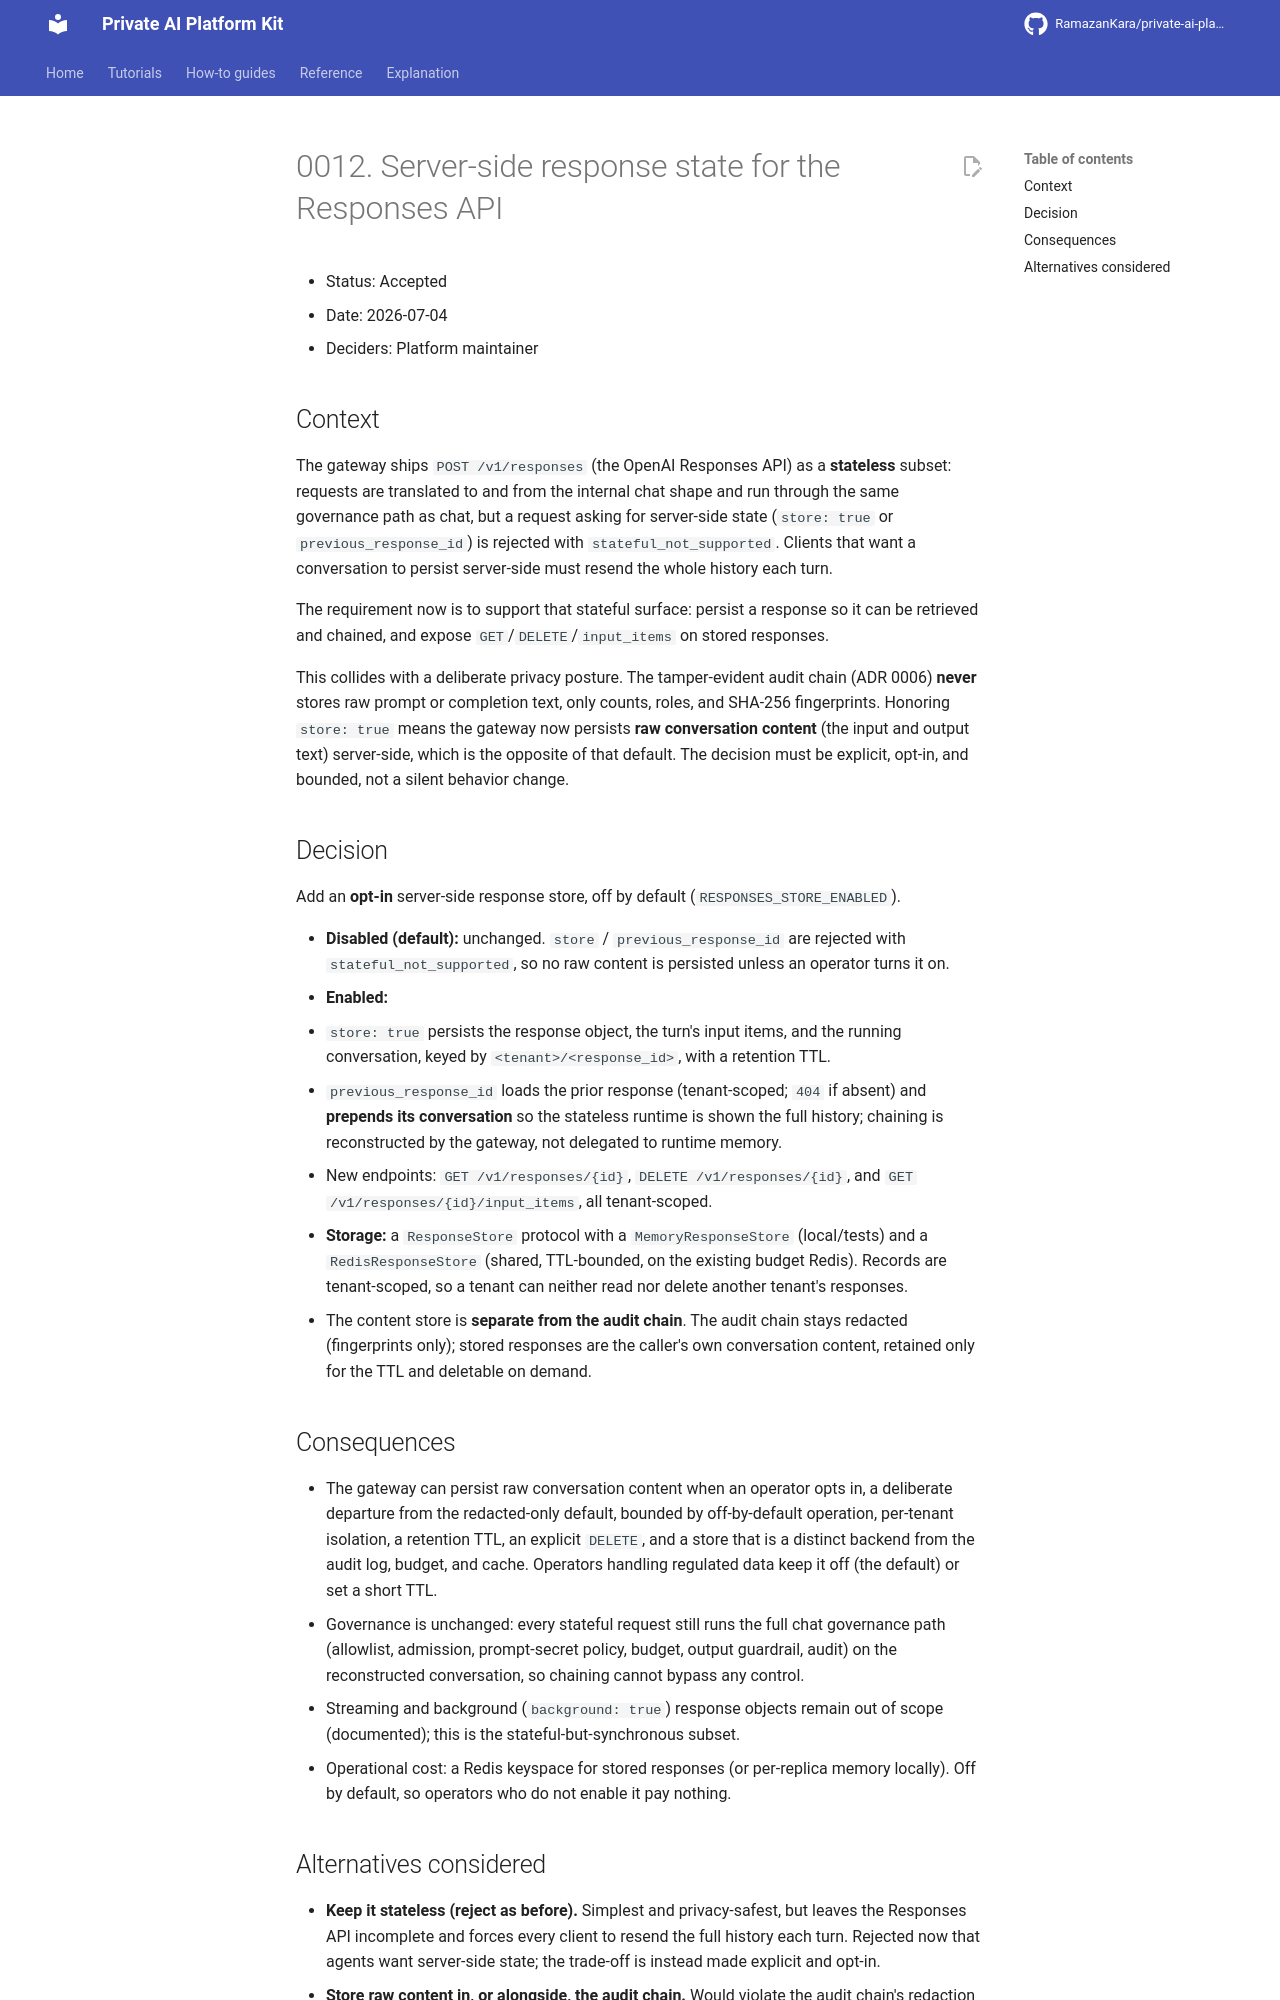

repository: RamazanKara/private-ai-platform-kit · page: 0.29.0/adr/0012-stateful-responses-store/index.html · generator: mkdocs

# 0012. Server-side response state for the Responses API

- Status: Accepted
- Date: 2026-07-04
- Deciders: Platform maintainer

## Context

The gateway ships `POST /v1/responses` (the OpenAI Responses API) as a **stateless** subset:
requests are translated to and from the internal chat shape and run through the same governance
path as chat, but a request asking for server-side state (`store: true` or
`previous_response_id`) is rejected with `stateful_not_supported`. Clients that want a
conversation to persist server-side must resend the whole history each turn.

The requirement now is to support that stateful surface: persist a response so it can be
retrieved and chained, and expose `GET`/`DELETE`/`input_items` on stored responses.

This collides with a deliberate privacy posture. The tamper-evident audit chain (ADR 0006)
**never** stores raw prompt or completion text, only counts, roles, and SHA-256 fingerprints.
Honoring `store: true` means the gateway now persists **raw conversation content** (the input
and output text) server-side, which is the opposite of that default. The decision must be
explicit, opt-in, and bounded, not a silent behavior change.

## Decision

Add an **opt-in** server-side response store, off by default (`RESPONSES_STORE_ENABLED`).

- **Disabled (default):** unchanged. `store` / `previous_response_id` are rejected with
  `stateful_not_supported`, so no raw content is persisted unless an operator turns it on.
- **Enabled:**
  - `store: true` persists the response object, the turn's input items, and the running
    conversation, keyed by `<tenant>/<response_id>`, with a retention TTL.
  - `previous_response_id` loads the prior response (tenant-scoped; `404` if absent) and
    **prepends its conversation** so the stateless runtime is shown the full history; chaining
    is reconstructed by the gateway, not delegated to runtime memory.
  - New endpoints: `GET /v1/responses/{id}`, `DELETE /v1/responses/{id}`, and
    `GET /v1/responses/{id}/input_items`, all tenant-scoped.
- **Storage:** a `ResponseStore` protocol with a `MemoryResponseStore` (local/tests) and a
  `RedisResponseStore` (shared, TTL-bounded, on the existing budget Redis). Records are
  tenant-scoped, so a tenant can neither read nor delete another tenant's responses.
- The content store is **separate from the audit chain**. The audit chain stays redacted
  (fingerprints only); stored responses are the caller's own conversation content, retained
  only for the TTL and deletable on demand.

## Consequences

- The gateway can persist raw conversation content when an operator opts in, a deliberate
  departure from the redacted-only default, bounded by off-by-default operation, per-tenant isolation, a
  retention TTL, an explicit `DELETE`, and a store that is a distinct backend from the audit
  log, budget, and cache. Operators handling regulated data keep it off (the default) or set a
  short TTL.
- Governance is unchanged: every stateful request still runs the full chat governance path
  (allowlist, admission, prompt-secret policy, budget, output guardrail, audit) on the
  reconstructed conversation, so chaining cannot bypass any control.
- This decision covers stateful, synchronous response objects.
- Operational cost: a Redis keyspace for stored responses (or per-replica memory locally). Off
  by default, so operators who do not enable it pay nothing.
